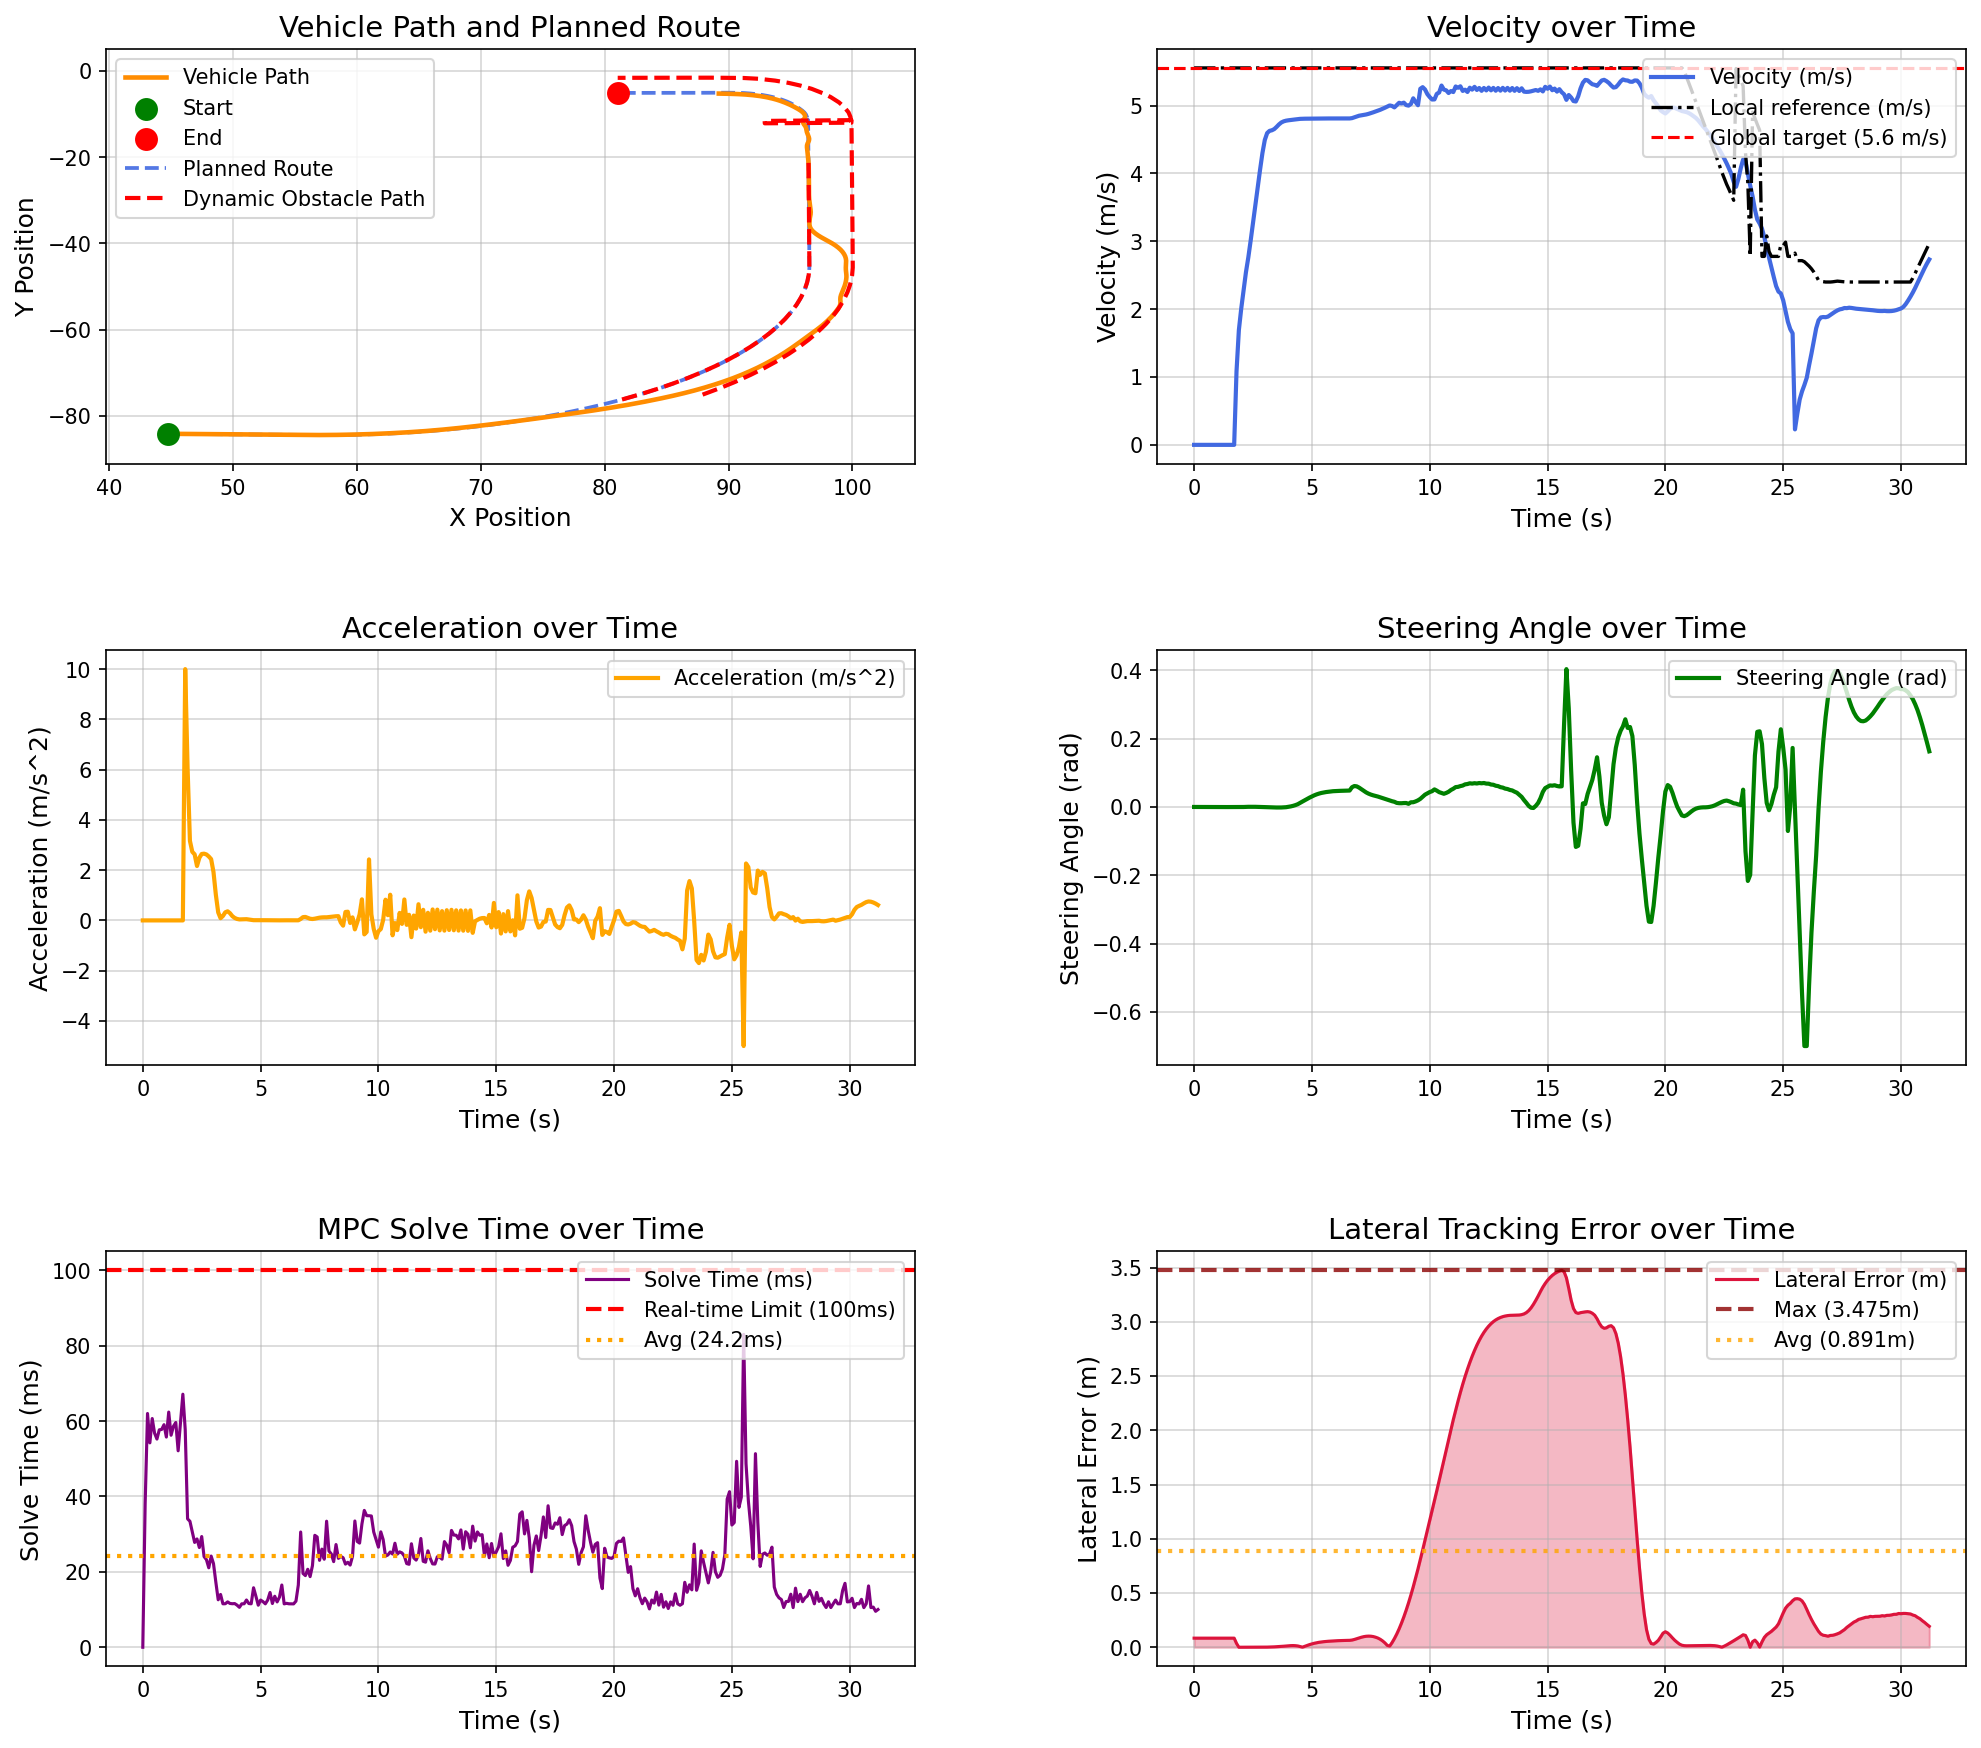

Data behind this chart, as committed beside it:
场景, step, time, x, y, yaw, speed, ac, steer, solve_time, lat_error, min_obstacle_dist, 
opportunistic_lane_change_blocked_town05, 0, 0.000000, 44.78, -84.13, -1.444, 0.000000, 0.000000, 0.000000, 0.000000, 0.08375, , 
opportunistic_lane_change_blocked_town05, 1, 0.1, 44.78, -84.13, -1.444, 0.000000, -0.000000, -0.000043, 38.07, 0.08375, 25.45, 
opportunistic_lane_change_blocked_town05, 2, 0.2, 44.78, -84.13, -1.444, 0.000000, -0.000000, -0.000093, 62.02, 0.08375, 24.79, 
opportunistic_lane_change_blocked_town05, 3, 0.3, 44.78, -84.13, -1.444, 0.000000, 0.000000, -0.000142, 54.22, 0.08375, 24.58, 
opportunistic_lane_change_blocked_town05, 4, 0.4, 44.78, -84.13, -1.444, 0.000000, 0.000000, -0.000187, 60.68, 0.08375, 24.54, 
opportunistic_lane_change_blocked_town05, 5, 0.5, 44.78, -84.13, -1.444, 0.000000, 0.000000, -0.000225, 56.79, 0.08375, 24.65, 
opportunistic_lane_change_blocked_town05, 6, 0.6, 44.78, -84.13, -1.444, 0.000000, -0.000000, -0.000256, 55.23, 0.08375, 24.84, 
opportunistic_lane_change_blocked_town05, 7, 0.7, 44.78, -84.13, -1.444, 0.000000, -0.000000, -0.000281, 57.69, 0.08375, 25.03, 
opportunistic_lane_change_blocked_town05, 8, 0.8, 44.78, -84.13, -1.444, 0.000000, -0.000000, -0.000301, 57.78, 0.08375, 25.22, 
opportunistic_lane_change_blocked_town05, 9, 0.9, 44.78, -84.13, -1.444, 0.000000, 0.000000, -0.000317, 59.04, 0.08375, 25.41, 
opportunistic_lane_change_blocked_town05, 10, 1, 44.78, -84.13, -1.444, 0.000000, -0.000000, -0.000331, 55.76, 0.08375, 25.6, 
opportunistic_lane_change_blocked_town05, 11, 1.1, 44.78, -84.13, -1.444, 0.000000, 0.000000, -0.000319, 62.39, 0.08375, 25.73, 
opportunistic_lane_change_blocked_town05, 12, 1.2, 44.78, -84.13, -1.444, 0.000000, -0.000000, -0.000314, 56.24, 0.08375, 25.91, 
opportunistic_lane_change_blocked_town05, 13, 1.3, 44.78, -84.13, -1.444, 0.000000, 0.000000, -0.000312, 58.61, 0.08375, 26.1, 
opportunistic_lane_change_blocked_town05, 14, 1.4, 44.78, -84.13, -1.444, 0.000000, 0.000000, -0.000314, 59.62, 0.08375, 26.29, 
opportunistic_lane_change_blocked_town05, 15, 1.5, 44.78, -84.13, -1.444, 0.000000, -0.000000, -0.000318, 52.11, 0.08375, 26.47, 
opportunistic_lane_change_blocked_town05, 16, 1.6, 44.78, -84.13, -1.444, 0.000000, 0.000000, -0.000323, 59.63, 0.08375, 26.67, 
opportunistic_lane_change_blocked_town05, 17, 1.7, 44.78, -84.13, -1.444, 0.000000, 0.000000, -0.000328, 67.13, 0.08375, 26.85, 
opportunistic_lane_change_blocked_town05, 18, 1.8, 44.82, -84.13, -1.445, 1.084, 10, -0.000335, 57.76, 0.03514, 27.04, 
opportunistic_lane_change_blocked_town05, 19, 1.9, 44.97, -84.13, -1.451, 1.692, 6.081, -0.000402, 34.06, 0.000041, 26.62, 
opportunistic_lane_change_blocked_town05, 20, 2, 45.15, -84.14, -1.474, 2.009, 3.165, -0.000657, 33.41, 0.000091, 26.32, 
opportunistic_lane_change_blocked_town05, 21, 2.1, 45.37, -84.14, -1.476, 2.282, 2.73, -0.000123, 30.63, 0.000245, 26.19, 
opportunistic_lane_change_blocked_town05, 22, 2.2, 45.61, -84.15, -1.475, 2.545, 2.628, 0.000215, 27.81, 0.000356, 26.06, 
opportunistic_lane_change_blocked_town05, 23, 2.3, 45.87, -84.16, -1.472, 2.761, 2.164, 0.000417, 28.73, 0.000425, 25.92, 
opportunistic_lane_change_blocked_town05, 24, 2.4, 46.16, -84.16, -1.468, 3.01, 2.492, 0.000502, 26.45, 0.000457, 25.78, 
opportunistic_lane_change_blocked_town05, 25, 2.5, 46.48, -84.17, -1.463, 3.275, 2.643, 0.000483, 29.37, 0.000451, 25.64, 
opportunistic_lane_change_blocked_town05, 26, 2.6, 46.82, -84.18, -1.458, 3.54, 2.656, 0.000387, 24.05, 0.000452, , 
opportunistic_lane_change_blocked_town05, 27, 2.7, 47.19, -84.19, -1.455, 3.803, 2.625, 0.000236, 23.24, 0.000462, , 
opportunistic_lane_change_blocked_town05, 28, 2.8, 47.58, -84.2, -1.454, 4.057, 2.544, 0.000040, 21.08, 0.000506, , 
opportunistic_lane_change_blocked_town05, 29, 2.9, 48, -84.21, -1.456, 4.301, 2.439, -0.000194, 24.19, 0.000618, , 
opportunistic_lane_change_blocked_town05, 30, 3, 48.44, -84.22, -1.462, 4.494, 1.925, -0.000463, 22.2, 0.000857, , 
opportunistic_lane_change_blocked_town05, 31, 3.1, 48.9, -84.23, -1.472, 4.596, 1.022, -0.000754, 17.25, 0.001249, , 
opportunistic_lane_change_blocked_town05, 32, 3.2, 49.36, -84.25, -1.485, 4.628, 0.3191, -0.001045, 12.59, 0.001842, , 
opportunistic_lane_change_blocked_town05, 33, 3.3, 49.82, -84.26, -1.503, 4.636, 0.08719, -0.001301, 14, 0.002636, , 
opportunistic_lane_change_blocked_town05, 34, 3.4, 50.29, -84.27, -1.523, 4.654, 0.1759, -0.001498, 11.52, 0.003636, , 
opportunistic_lane_change_blocked_town05, 35, 3.5, 50.75, -84.28, -1.546, 4.686, 0.3223, -0.001621, 11.54, 0.004827, , 
opportunistic_lane_change_blocked_town05, 36, 3.6, 51.22, -84.3, -1.57, 4.722, 0.3626, -0.001654, 12.03, 0.006159, , 
opportunistic_lane_change_blocked_town05, 37, 3.7, 51.7, -84.31, -1.593, 4.751, 0.2867, -0.001563, 11.62, 0.007678, , 
opportunistic_lane_change_blocked_town05, 38, 3.8, 52.17, -84.32, -1.612, 4.768, 0.1693, -0.001282, 11.54, 0.009383, , 
opportunistic_lane_change_blocked_town05, 39, 3.9, 52.65, -84.34, -1.631, 4.778, 0.09803, -0.000739, 11.59, 0.01138, , 
opportunistic_lane_change_blocked_town05, 40, 4, 53.13, -84.35, -1.631, 4.784, 0.05785, 0.000304, 11.17, 0.01333, , 
opportunistic_lane_change_blocked_town05, 41, 4.1, 53.61, -84.36, -1.613, 4.788, 0.03947, 0.001568, 10.59, 0.01484, , 
opportunistic_lane_change_blocked_town05, 42, 4.2, 54.08, -84.38, -1.571, 4.792, 0.04337, 0.003232, 11.52, 0.01541, , 
opportunistic_lane_change_blocked_town05, 43, 4.3, 54.56, -84.39, -1.5, 4.797, 0.04791, 0.005374, 11.53, 0.01436, , 
opportunistic_lane_change_blocked_town05, 44, 4.4, 55.04, -84.4, -1.422, 4.802, 0.0486, 0.008049, 12.53, 0.01178, , 
opportunistic_lane_change_blocked_town05, 45, 4.5, 55.52, -84.41, -1.268, 4.805, 0.03436, 0.01212, 11.59, 0.006452, , 
opportunistic_lane_change_blocked_town05, 46, 4.6, 56, -84.41, -1.051, 4.807, 0.01783, 0.01586, 11.52, 0.000882, , 
opportunistic_lane_change_blocked_town05, 47, 4.7, 56.49, -84.41, -0.7784, 4.807, 0.008779, 0.01971, 15.78, 0.009061, , 
opportunistic_lane_change_blocked_town05, 48, 4.8, 56.97, -84.41, -0.4503, 4.808, 0.006901, 0.02358, 13.53, 0.01715, , 
opportunistic_lane_change_blocked_town05, 49, 4.9, 57.45, -84.41, -0.06815, 4.808, 0.008287, 0.02733, 11.15, 0.02452, , 
opportunistic_lane_change_blocked_town05, 50, 5, 57.93, -84.4, 0.3651, 4.809, 0.009412, 0.03085, 12.51, 0.03108, , 
opportunistic_lane_change_blocked_town05, 51, 5.1, 58.41, -84.38, 0.8446, 4.81, 0.008999, 0.03403, 12.09, 0.0368, , 
opportunistic_lane_change_blocked_town05, 52, 5.2, 58.89, -84.36, 1.365, 4.81, 0.007559, 0.03678, 11.52, 0.04156, , 
opportunistic_lane_change_blocked_town05, 53, 5.3, 59.37, -84.34, 1.919, 4.81, 0.006095, 0.03908, 12.51, 0.04546, , 
opportunistic_lane_change_blocked_town05, 54, 5.4, 59.85, -84.3, 2.501, 4.811, 0.005239, 0.04096, 14.52, 0.0487, , 
opportunistic_lane_change_blocked_town05, 55, 5.5, 60.33, -84.27, 3.105, 4.811, 0.004037, 0.04244, 11.6, 0.05127, , 
opportunistic_lane_change_blocked_town05, 56, 5.6, 60.81, -84.23, 3.727, 4.811, 0.003107, 0.0436, 13.52, 0.0535, , 
opportunistic_lane_change_blocked_town05, 57, 5.7, 61.29, -84.18, 4.353, 4.811, 0.003585, 0.0445, 12.02, 0.05524, , 
opportunistic_lane_change_blocked_town05, 58, 5.8, 61.76, -84.13, 4.999, 4.811, 0.002373, 0.0455, 13.29, 0.05681, , 
opportunistic_lane_change_blocked_town05, 59, 5.9, 62.24, -84.07, 5.658, 4.811, 0.004293, 0.04611, 16.51, 0.05827, , 
... 253 more rows
